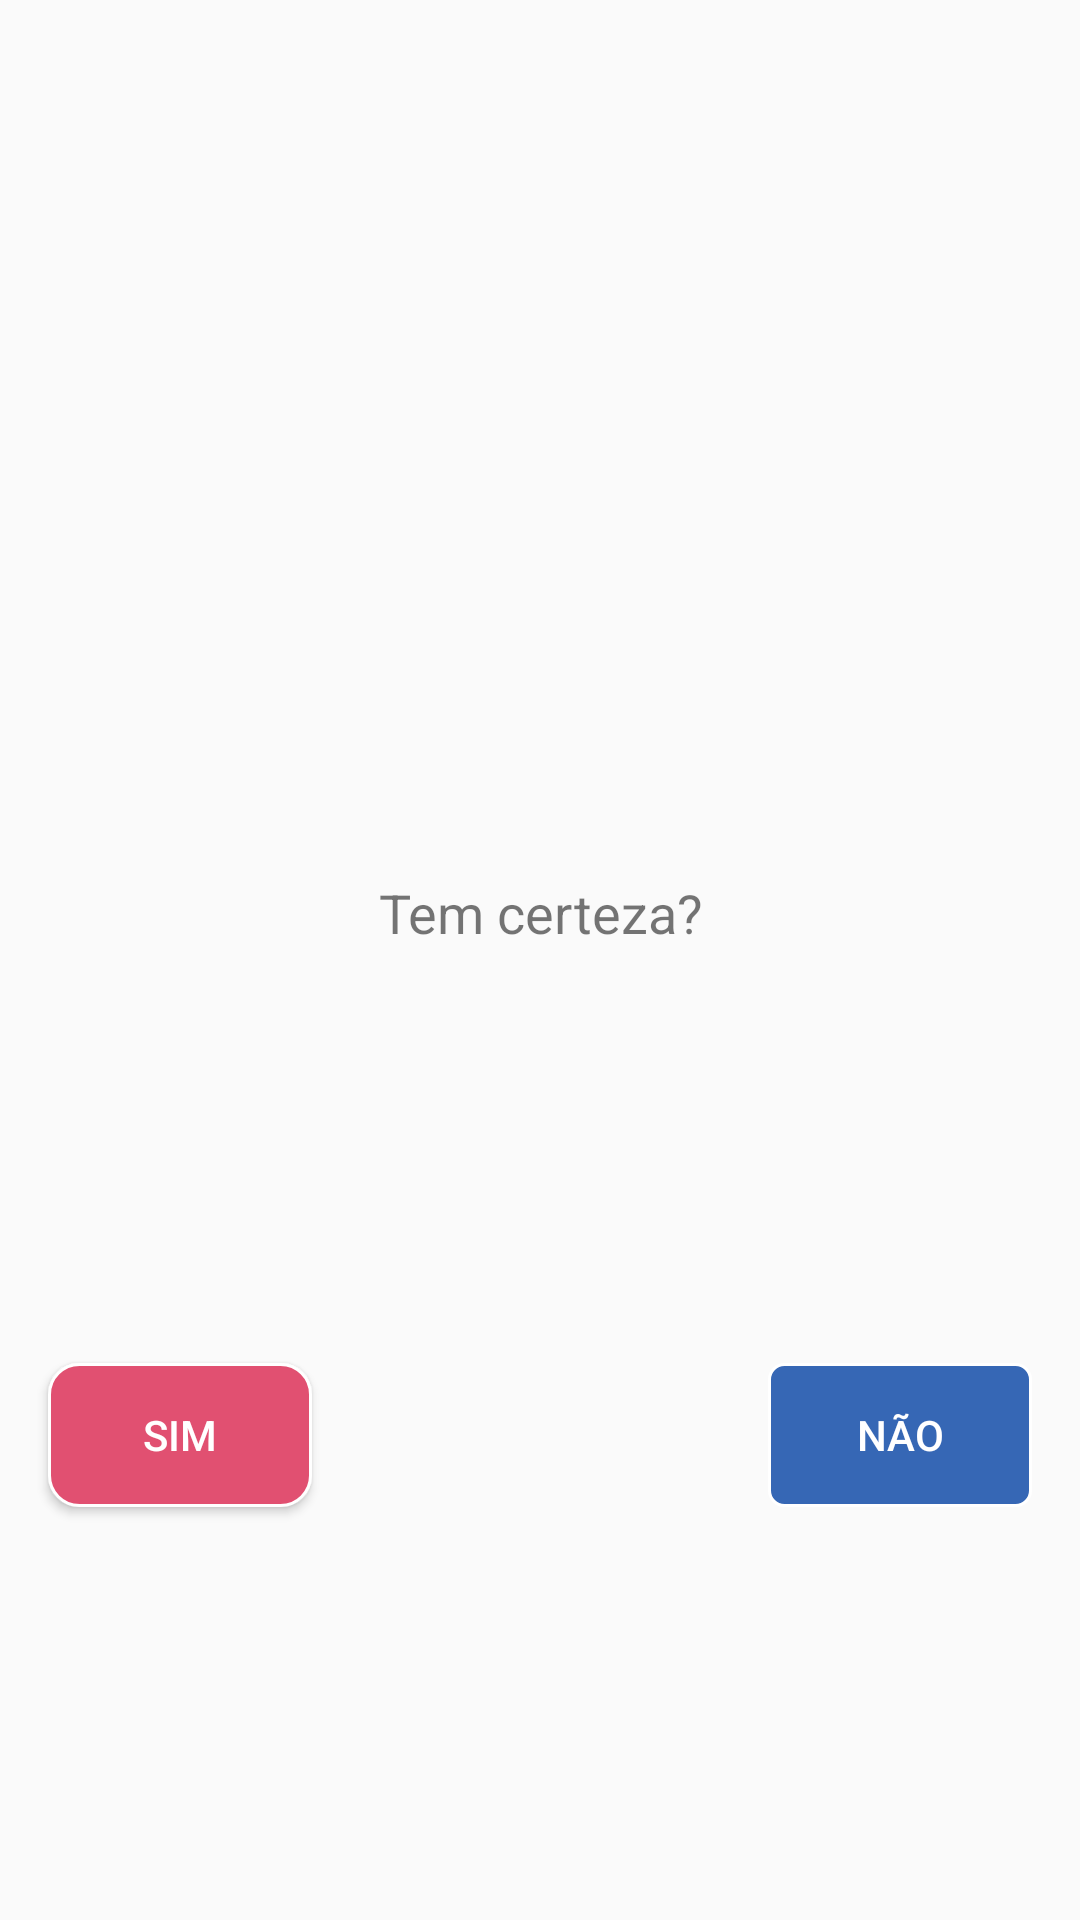

This screen was rendered from an Android layout file. Write that file and the resources it references.
<!-- AndroidManifest.xml: application theme AppTheme -->
<!-- res/layout/activity_dialog_choose.xml -->
<?xml version="1.0" encoding="utf-8"?>
<androidx.constraintlayout.widget.ConstraintLayout xmlns:android="http://schemas.android.com/apk/res/android"
    xmlns:app="http://schemas.android.com/apk/res-auto"
    xmlns:tools="http://schemas.android.com/tools"
    android:layout_width="250dp"
    android:layout_height="211dp">

    <TextView
        android:id="@+id/textView_titulo_choose"
        android:layout_width="0dp"
        android:layout_height="wrap_content"
        android:layout_marginStart="16dp"
        android:layout_marginEnd="16dp"
        android:layout_marginBottom="32dp"
        android:text="Tem certeza?"
        android:textAlignment="center"
        android:textSize="18sp"
        app:layout_constraintBottom_toBottomOf="parent"
        app:layout_constraintEnd_toEndOf="parent"
        app:layout_constraintHorizontal_bias="0.0"
        app:layout_constraintStart_toStartOf="parent"
        app:layout_constraintTop_toTopOf="parent" />

    <Button
        android:id="@+id/button_dialog_sim_choose"
        android:layout_width="0dp"
        android:layout_height="wrap_content"
        android:layout_marginStart="16dp"
        android:background="@drawable/button_white"
        android:text="Sim"
        android:textColor="#fff"
        app:layout_constraintBottom_toBottomOf="parent"
        app:layout_constraintStart_toStartOf="parent"
        app:layout_constraintTop_toBottomOf="@+id/textView_titulo_choose" />

    <Button
        android:id="@+id/button_dialog_nao_choose"
        android:layout_width="0dp"
        android:layout_height="wrap_content"
        android:layout_marginEnd="16dp"
        android:background="@drawable/button_blue"
        android:text="Não"
        android:textColor="#fff"
        app:layout_constraintBottom_toBottomOf="@+id/button_dialog_sim_choose"
        app:layout_constraintEnd_toEndOf="parent"
        app:layout_constraintTop_toTopOf="@+id/button_dialog_sim_choose" />

</androidx.constraintlayout.widget.ConstraintLayout>
<!-- resources referenced by this layout -->
<resources>
  <!-- drawable button_blue (drawable) -->
  <?xml version="1.0" encoding="utf-8"?>
  <shape xmlns:android="http://schemas.android.com/apk/res/android"
      android:shape="rectangle">
      <corners android:radius="5dp"/>
      <solid android:color="@color/colorDefaultBlue" />
  
      <stroke android:width="1dp"
          android:color="#fff" />
  
  </shape>
  <!-- drawable button_white (drawable) -->
  <?xml version="1.0" encoding="utf-8"?>
  <selector xmlns:android="http://schemas.android.com/apk/res/android">
  <item android:state_pressed="false">
      <shape
          android:shape="rectangle">
          <corners android:radius="10dp" />
          <solid android:color="#E15071" />
  
          <stroke
              android:width="1dp"
              android:color="#fff" />
  
  
      </shape>
  </item>
  <item android:state_pressed="true">
      <shape>
          <gradient
              android:angle="270"
              android:endColor="#C0466D"
              android:startColor="#E15071" />
          <corners android:radius="10dp" />
      </shape>
  </item>
  </selector>
  <style name="AppTheme" parent="Theme.AppCompat.Light.NoActionBar">
          
          <item name="colorPrimary">@color/colorDefaultBlue</item>
          <item name="colorPrimaryDark">@color/colorPrimaryDark</item>
          <item name="colorAccent">@color/colorAccent</item>
      </style>
  <color name="colorDefaultBlue">#CE0845A5</color>
  <color name="colorPrimaryDark">#3700B3</color>
  <color name="colorAccent">#03DAC5</color>
</resources>
